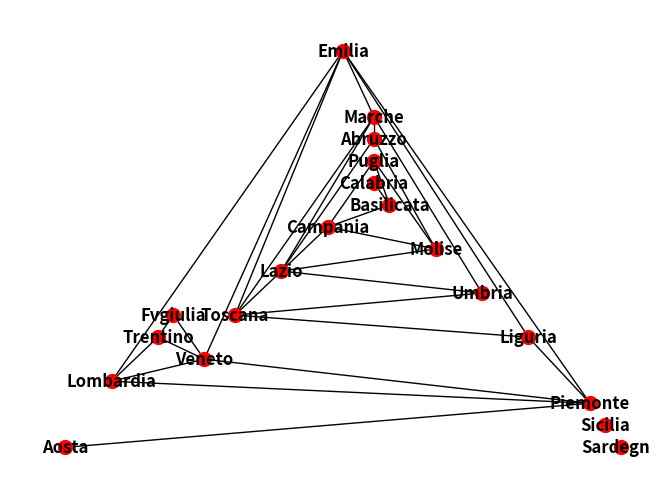

This figure's Python source:
import matplotlib.pyplot as plt
import networkx as nx

G = nx.Graph()

# node=italian region, weight = cases
# weight collected in date: 15/04/2020
G.add_node('Aosta', weight='1093')
G.add_node('Piemonte', weight='21955')
G.add_node('Lombardia', weight='67931')
G.add_node('Liguria', weight='6764')
G.add_node('Trentino', weight='6024')
G.add_node('Fvgiulia', weight='2792')
G.add_node('Veneto', weight='16404')
G.add_node('Emilia', weight='23092')
G.add_node('Toscana', weight='8603')
G.add_node('Marche', weight='5877')
G.add_node('Umbria', weight='1353')
G.add_node('Abruzzo', weight='2667')
G.add_node('Lazio', weight='5895')
G.add_node('Molise', weight='282')
G.add_node('Campania', weight='4135')
G.add_node('Basilicata', weight='350')
G.add_node('Puglia', weight='3622')
G.add_node('Calabria', weight='1047')
G.add_node('Sardegna', weight='1236')
G.add_node('Sicilia', weight='2835')

G.add_edges_from([('Aosta', 'Piemonte'),
                  ('Piemonte', 'Aosta'), ('Piemonte', 'Lombardia'), ('Piemonte', 'Liguria'), ('Piemonte', 'Emilia'),
                  ('Lombardia', 'Piemonte'), ('Lombardia', 'Emilia'), ('Lombardia', 'Trentino'),
                  ('Lombardia', 'Veneto'),
                  ('Liguria', 'Piemonte'), ('Liguria', 'Emilia'), ('Liguria', 'Toscana'),
                  ('Trentino', 'Lombardia'), ('Trentino', 'Veneto'), ('Trentino', 'Fvgiulia'),
                  ('Fvgiulia', 'Veneto'),
                  ('Veneto', 'Fvgiulia'), ('Veneto', 'Trentino'), ('Veneto', 'Lombardia'), ('Veneto', 'Piemonte'),
                  ('Emilia', 'Veneto'), ('Emilia', 'Lombardia'), ('Emilia', 'Piemonte'), ('Emilia', 'Liguria'),
                  ('Emilia', 'Toscana'), ('Emilia', 'Marche'),
                  ('Toscana', 'Liguria'), ('Toscana', 'Emilia'), ('Toscana', 'Marche'), ('Toscana', 'Umbria'),
                  ('Toscana', 'Lazio'),
                  ('Marche', 'Emilia'), ('Marche', 'Toscana'), ('Marche', 'Umbria'), ('Marche', 'Abruzzo'),
                  ('Marche', 'Lazio'),
                  ('Umbria', 'Marche'), ('Umbria', 'Toscana'), ('Umbria', 'Lazio'),
                  ('Abruzzo', 'Marche'), ('Abruzzo', 'Lazio'), ('Abruzzo', 'Molise'),
                  ('Lazio', 'Toscana'), ('Lazio', 'Umbria'), ('Lazio', 'Marche'), ('Lazio', 'Abruzzo'),
                  ('Lazio', 'Molise'), ('Lazio', 'Campania'),
                  ('Molise', 'Abruzzo'), ('Molise', 'Lazio'), ('Molise', 'Campania'), ('Molise', 'Puglia'),
                  ('Campania', 'Lazio'), ('Campania', 'Molise'), ('Campania', 'Puglia'), ('Campania', 'Basilicata'),
                  ('Basilicata', 'Campania'), ('Basilicata', 'Puglia'), ('Basilicata', 'Calabria'),
                  ('Puglia', 'Molise'), ('Puglia', 'Campania'), ('Puglia', 'Basilicata'),
                  ('Calabria', 'Basilicata'),
                  ])
# Sardegna and Sicilia are islands!

list(G.nodes)
list(G.edges)
# G.degree([2, 3])

totalweightssum = 0
for n in G.nodes(data='weight'):
    totalweightssum += int(n[1])
print('total cases = %d' % totalweightssum)

# some properties
print("-node degree clustering: ")
for v in nx.nodes(G):
    print('%s %d %f' % (v, nx.degree(G, v), nx.clustering(G, v)))

# print the adjacency list
print("-print the adjacency list: ")
for line in nx.generate_adjlist(G):
    print(line)


# planar_layout = Position nodes without edge intersections.
pos = nx.planar_layout(G)
nx.draw(G,
        pos,
        with_labels=True,
        font_weight='bold',
        node_size=100,
        node_color='r')

plt.axis('off')
plt.show()

# plt.savefig("covid-19_scenario.png")
